Run: headless pygame with SDL's dummy video driver; simulated clock (each Clock.tick advances the game by its frame time, no real sleeping); random seed 0; keys injected as events and as key.get_pressed() state; no mouse input.
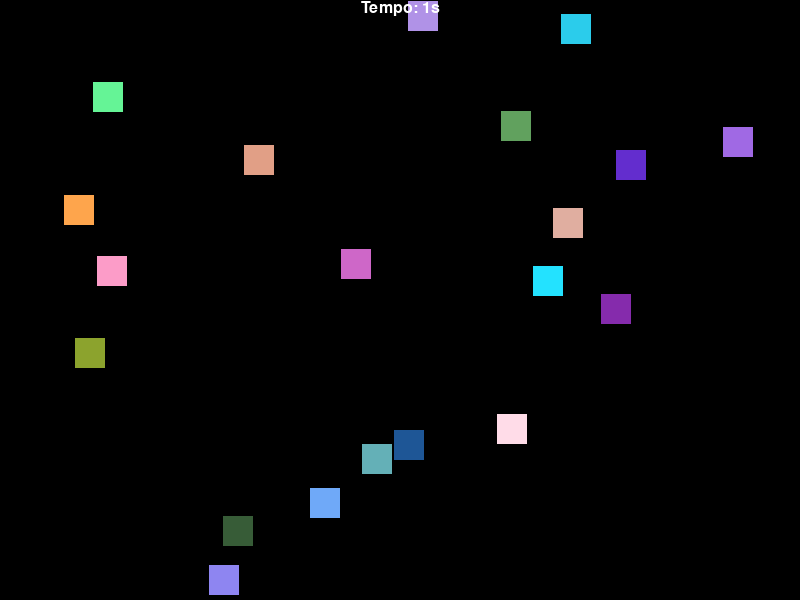
Frame 1 of 4 · flips 1–60 · no input
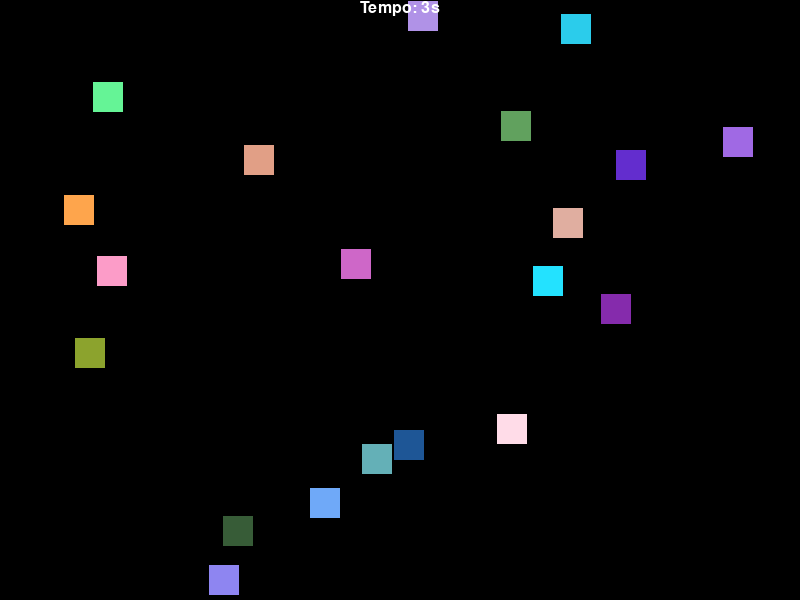
Frame 2 of 4 · flips 61–180 · tapped SPACE, RETURN · held RIGHT (→), D
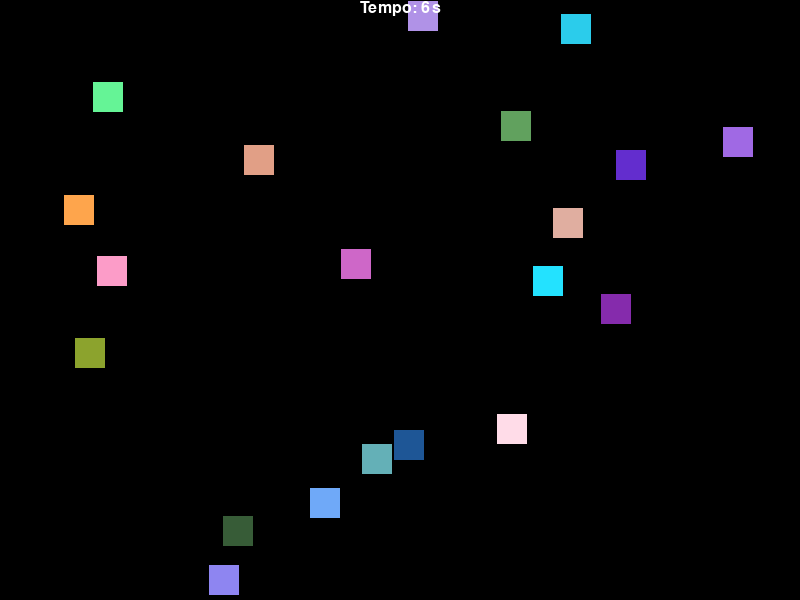
Frame 3 of 4 · flips 181–300 · held DOWN (↓), S
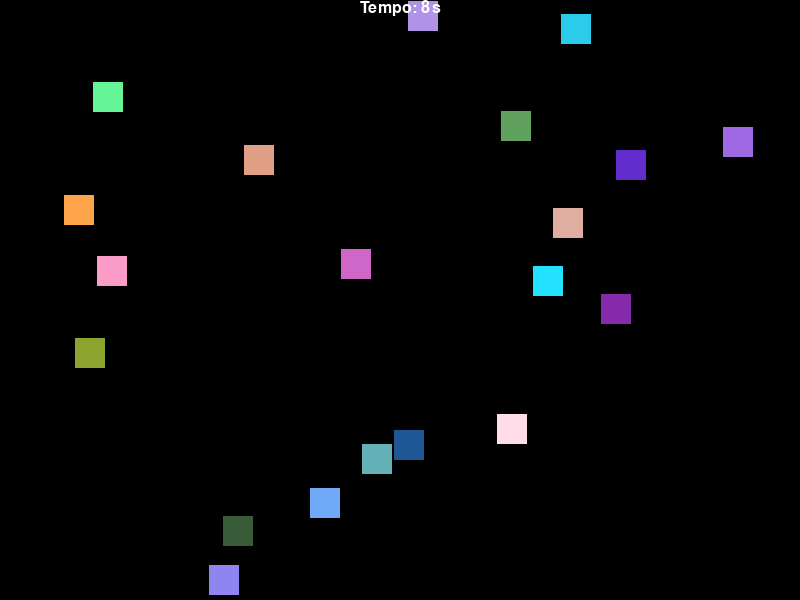
Frame 4 of 4 · flips 301–420 · held LEFT (←), A, UP (↑), W

The pygame program that drew these frames:

import pygame
import random

pygame.init()
largura_tela = 800
altura_tela = 600
quadrados_iniciais = 20
tela = pygame.display.set_mode((largura_tela, altura_tela))
terminou = False

# Cria relógio
clock = pygame.time.Clock()

preto = (0, 0, 0)
branco = (255, 255, 255)

# Vamos criar uma classe Quadradinho:
class Quadradinho():
    def __init__(self):
        self.largura = 30
        self.altura = 30
        self.x = random.randint(0, largura_tela-self.largura)
        self.y = random.randint(0, altura_tela-self.altura)
        self.area = pygame.Rect(self.x, self.y, self.largura, self.altura)
        self.cor = (random.randint(20, 255), random.randint(20, 255), random.randint(20, 255))

    def desenha(self, tela):
        pygame.draw.rect(tela, self.cor, self.area)

# Para imprimir o texto com o tempo
def mostra_tempo(tempo):
    font = pygame.font.Font(None, 24)
    text = font.render("Tempo: " + str(tempo) + "s", 1, branco)
    textpos = text.get_rect(centerx=tela.get_width()/2)
    tela.blit(text, textpos)

lista = []
for i in range(0, quadrados_iniciais):
    q = Quadradinho()
    q.desenha(tela)
    lista.append(q)

# Variavel para contar quantas esperas de 50Hz ou 0,02s
conta_clocks = 0

# Variavel para contar quantos segundos se passaram
conta_segundos = 0
mostra_tempo(conta_segundos)

while not terminou:

    # Checar os eventos do mouse aqui:
    for event in pygame.event.get():
        if event.type == pygame.QUIT:
            terminou = True

    conta_clocks = conta_clocks + 1

    # A cada 50 cont_clocks, temos 1s (0,02s x 50 = 1s)
    if conta_clocks == 50:
        conta_segundos = conta_segundos + 1
        conta_clocks = 0
    
    # Limpar tela para atualizar o texto
    tela.fill(preto)

    # Já que toda tela foi apagada, desenhar quadradinhos novamente
    for i in lista:
        i.desenha(tela)
    
    # Mostra o tempo atualizado
    mostra_tempo(conta_segundos)

    # Atualiza o desenho na tela
    pygame.display.update()

    # Configura 50 atualizações de tela por segundo
    clock.tick(50) # 50 Hz ou 1/50s = 0,02s

# Finaliza a janela do jogo
pygame.display.quit()
# Finaliza o pygame
pygame.quit()
